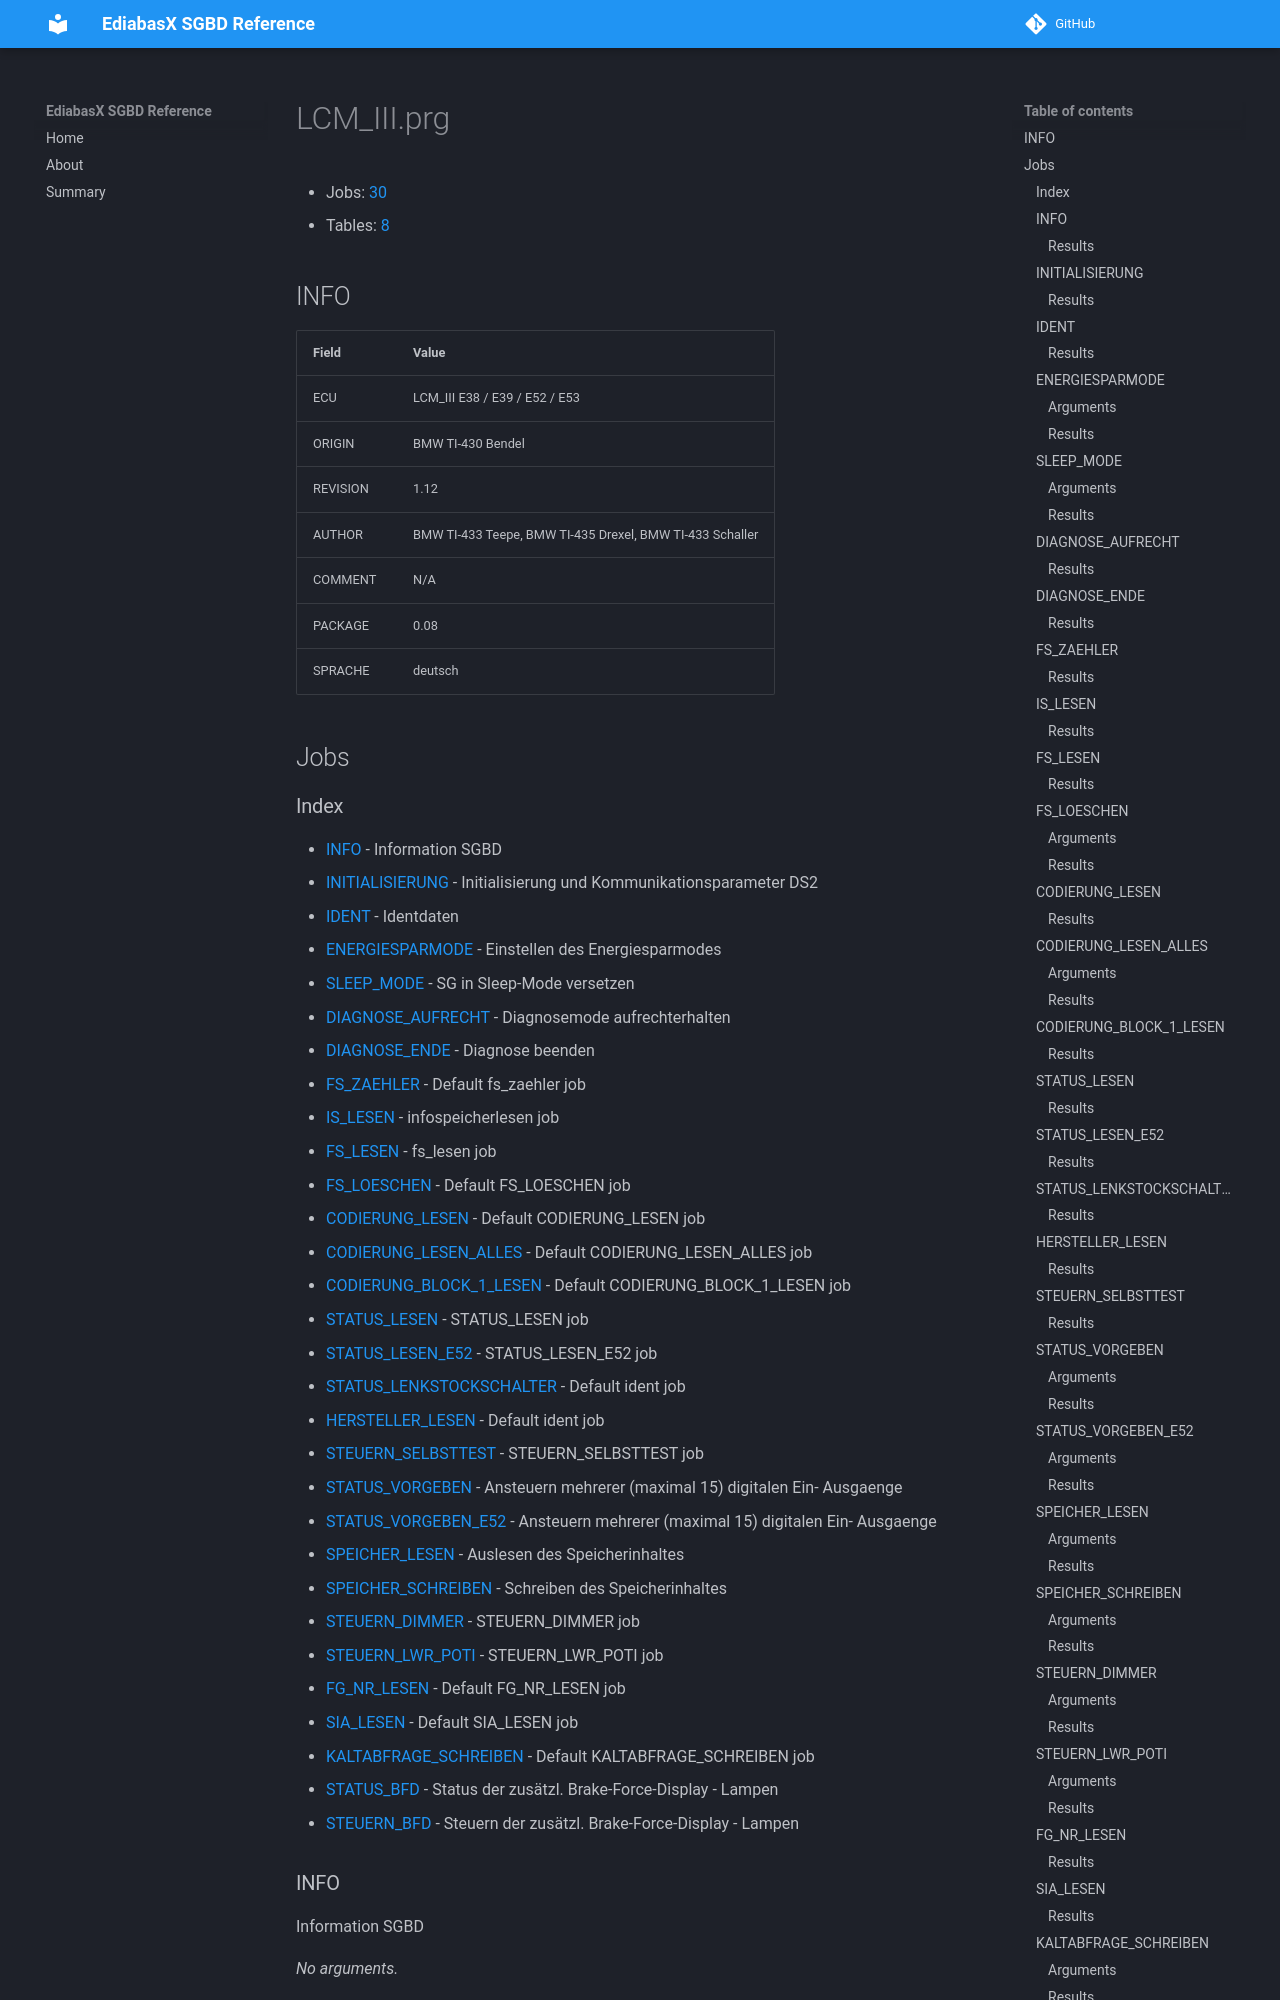

repository: emdzej/ediabasx-docs-sgbd · page: sgbd/LCM_III/index.html · generator: mkdocs

# LCM_III.prg

- Jobs: [30](#jobs)
- Tables: [8](#tables)

## INFO

| Field | Value |
| --- | --- |
| ECU | LCM_III E38 / E39 / E52 / E53 |
| ORIGIN | BMW TI-430 Bendel |
| REVISION | 1.12 |
| AUTHOR | BMW TI-433 Teepe, BMW TI-435 Drexel, BMW TI-433 Schaller |
| COMMENT | N/A |
| PACKAGE | 0.08 |
| SPRACHE | deutsch |

## Jobs
